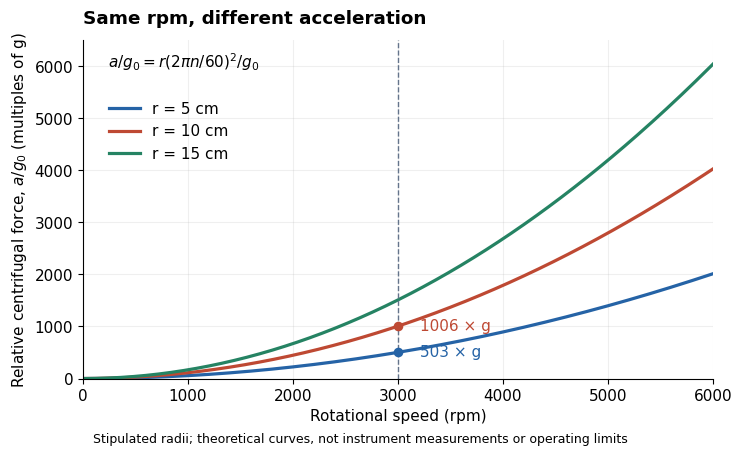

The matplotlib source for this figure: (Note: this script raises an exception after producing the figure.)
"""Theoretical relative acceleration curves for stipulated rotor radii.

Tested with Python 3.14, matplotlib 3.10.7 and numpy 2.3.5.
Run from _media; writes the matching PNG to the current directory.
"""

from pathlib import Path

import matplotlib.pyplot as plt
import numpy as np

STANDARD_GRAVITY = 9.80665  # m/s^2, conventional reference value


def relative_acceleration(radius_cm, rpm):
    return (np.asarray(radius_cm) / 100) * (2 * np.pi * np.asarray(rpm) / 60) ** 2 / STANDARD_GRAVITY


def main():
    plt.rcParams.update({"font.size": 11, "font.family": "DejaVu Sans"})
    fig, ax = plt.subplots(figsize=(7.5, 4.7), dpi=120)
    fig.patch.set_facecolor("white")
    rpm = np.linspace(0, 6000, 301)
    for radius_cm, color in [(5, "#2563a6"), (10, "#be4933"), (15, "#258363")]:
        ax.plot(rpm, relative_acceleration(radius_cm, rpm), color=color, lw=2.3,
                label=f"r = {radius_cm} cm")
        if radius_cm in (5, 10):
            value = float(relative_acceleration(radius_cm, 3000))
            ax.scatter([3000], [value], color=color, s=35, zorder=5)
            ax.annotate(f"{value:.0f} × g", (3000, value), (3210, value - 80), color=color)
    ax.axvline(3000, color="#64748b", linestyle="--", linewidth=1)
    ax.set(xlabel="Rotational speed (rpm)",
           ylabel=r"Relative centrifugal force, $a/g_0$ (multiples of g)",
           xlim=(0, 6000), ylim=(0, 6500))
    ax.set_title("Same rpm, different acceleration", loc="left", weight="bold", pad=12)
    ax.text(0.04, 0.92, r"$a/g_0 = r(2\pi n/60)^2/g_0$", transform=ax.transAxes)
    ax.legend(loc="upper left", bbox_to_anchor=(0.02, 0.86), frameon=False)
    ax.grid(alpha=0.2)
    ax.spines[["top", "right"]].set_visible(False)
    fig.text(0.5, 0.025, "Stipulated radii; theoretical curves, not instrument measurements or operating limits",
             ha="center", fontsize=9)
    fig.subplots_adjust(left=0.13, bottom=0.16, top=0.88, right=0.97)
    fig.savefig(Path.cwd() / (Path(__file__).stem + ".png"), facecolor="white", transparent=False)
    plt.close(fig)


if __name__ == "__main__":
    main()
